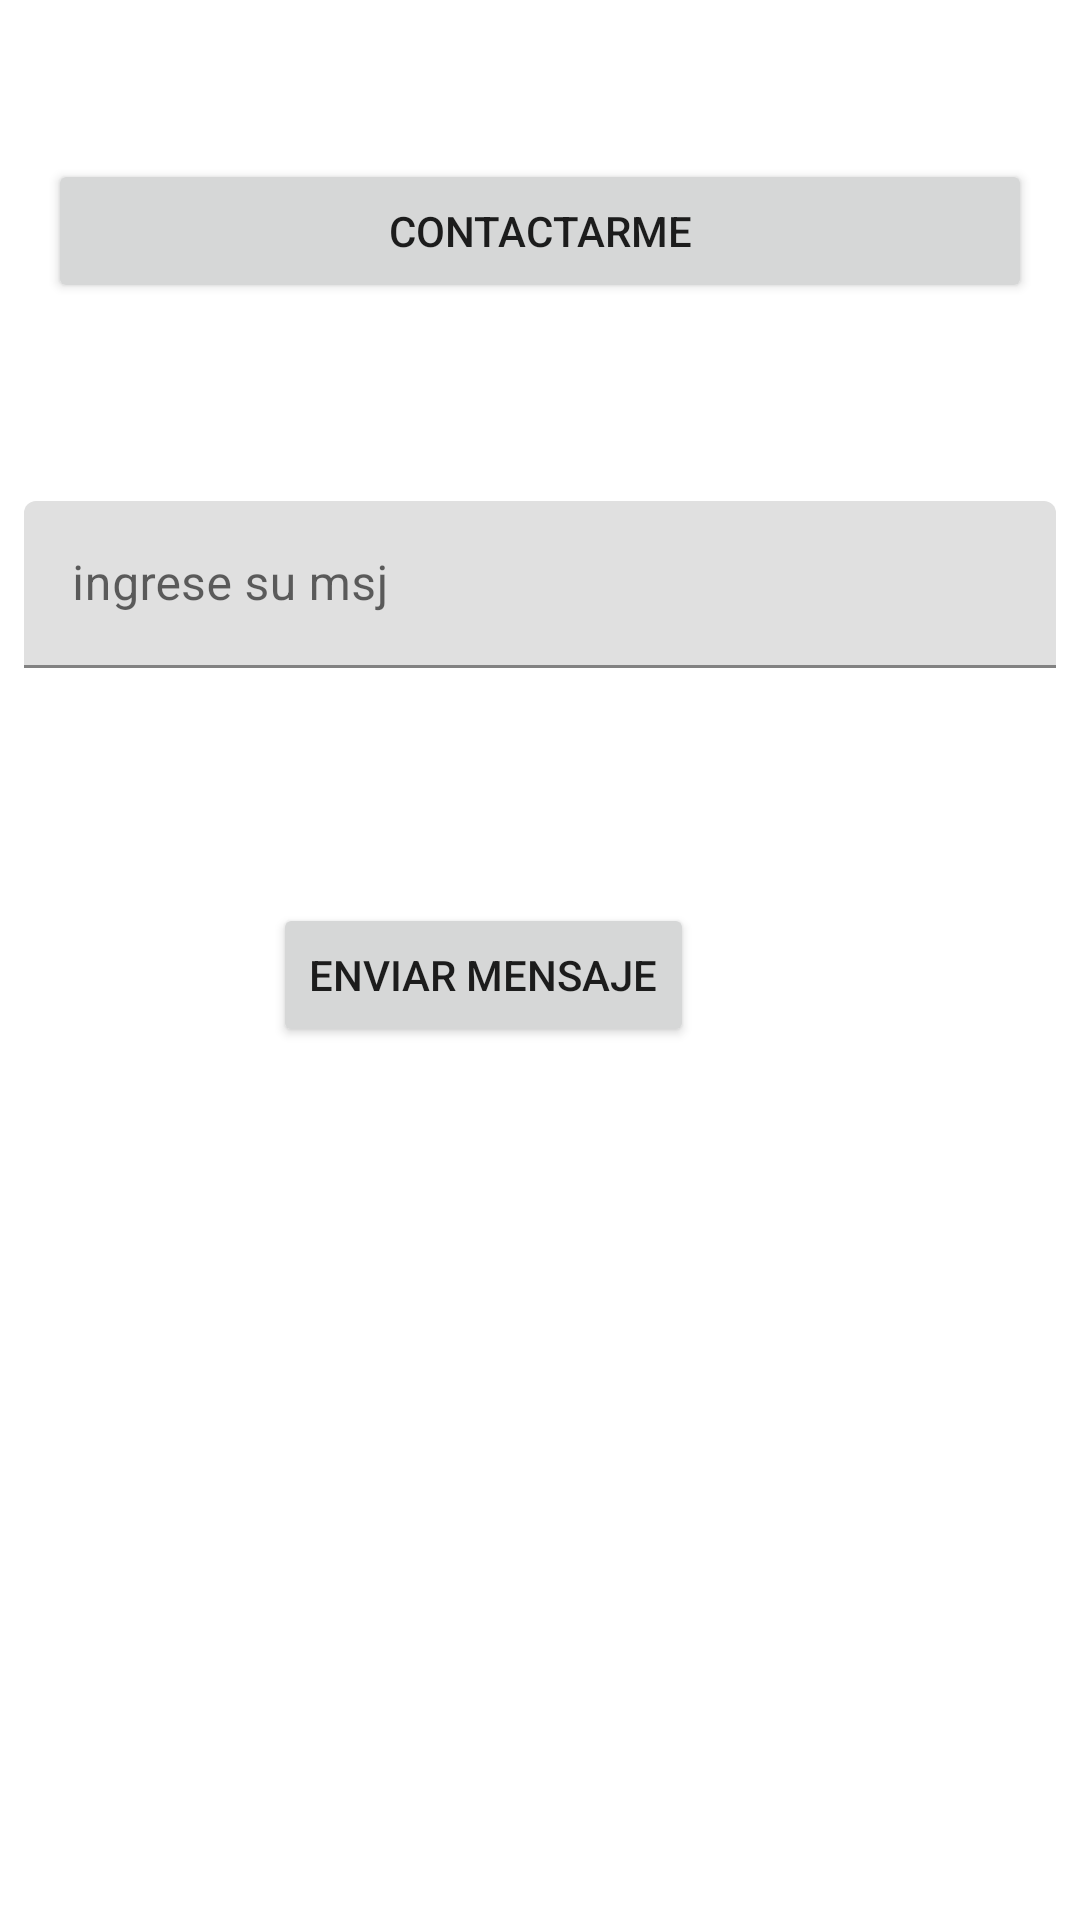

Android layout source for this screen:
<!-- AndroidManifest.xml: application theme Theme.PerfilApp -->
<!-- res/layout/fragment_message.xml -->
<?xml version="1.0" encoding="utf-8"?>
<androidx.constraintlayout.widget.ConstraintLayout xmlns:android="http://schemas.android.com/apk/res/android"
    xmlns:app="http://schemas.android.com/apk/res-auto"
    xmlns:tools="http://schemas.android.com/tools"
    android:layout_width="match_parent"
    android:layout_height="match_parent"
    tools:context=".MessageFragment">

    <Button
        android:id="@+id/contactButton"
        android:layout_width="match_parent"
        android:layout_height="wrap_content"
        android:layout_marginStart="16dp"
        android:layout_marginTop="16dp"
        android:layout_marginEnd="16dp"
        android:text="@string/contactarme"
        app:layout_constraintBottom_toBottomOf="parent"
        app:layout_constraintEnd_toEndOf="parent"
        app:layout_constraintHorizontal_bias="1.0"
        app:layout_constraintStart_toStartOf="parent"
        app:layout_constraintTop_toTopOf="parent"
        app:layout_constraintVertical_bias="0.064" />

    <com.google.android.material.textfield.TextInputLayout
        android:id="@+id/msgHolder"
        android:layout_width="match_parent"
        android:layout_height="wrap_content"
        android:layout_marginStart="8dp"
        android:layout_marginTop="50dp"
        android:layout_marginEnd="8dp"
        android:hint="@string/ingrese_su_msj"
        app:layout_constraintEnd_toEndOf="parent"
        app:layout_constraintHorizontal_bias="1.0"
        app:layout_constraintStart_toStartOf="parent"
        app:layout_constraintTop_toBottomOf="@+id/contactButton"
        tools:visibility="gone">

        <com.google.android.material.textfield.TextInputEditText
            android:id="@+id/msgET"
            android:layout_width="match_parent"
            android:layout_height="wrap_content"
            android:layout_marginTop="16dp"
            app:layout_constraintEnd_toEndOf="parent"
            app:layout_constraintStart_toStartOf="parent"
            app:layout_constraintTop_toTopOf="parent"
            tools:visibility="gone" />
    </com.google.android.material.textfield.TextInputLayout>

    <Button
        android:id="@+id/EnviarMSJ"
        android:layout_width="wrap_content"
        android:layout_height="wrap_content"
        android:layout_marginStart="16dp"
        android:layout_marginTop="200dp"
        android:layout_marginEnd="16dp"
        android:text="@string/enviar_mensaje"
        app:layout_constraintEnd_toEndOf="parent"
        app:layout_constraintHorizontal_bias="0.4"
        app:layout_constraintStart_toStartOf="parent"
        app:layout_constraintTop_toBottomOf="@+id/contactButton"
        tools:visibility="gone" />

</androidx.constraintlayout.widget.ConstraintLayout>
<!-- resources referenced by this layout -->
<resources>
  <string name="contactarme">contactarme</string>
  <string name="enviar_mensaje">enviar mensaje</string>
  <string name="ingrese_su_msj">ingrese su msj</string>
  <style name="Theme.PerfilApp" parent="Theme.MaterialComponents.DayNight.DarkActionBar">
          
          <item name="colorPrimary">@color/purple_500</item>
          <item name="colorPrimaryVariant">@color/green</item>
          <item name="colorOnPrimary">@color/white</item>
          
          <item name="colorSecondary">@color/teal_200</item>
          <item name="colorSecondaryVariant">@color/teal_700</item>
          <item name="colorOnSecondary">@color/black</item>
          
          <item name="android:statusBarColor" tools:targetApi="l">?attr/colorPrimaryVariant</item>
          
      </style>
  <color name="purple_500">#FF6200EE</color>
  <color name="green">#19EA7E</color>
  <color name="white">#FFFFFFFF</color>
  <color name="teal_200">#FF03DAC5</color>
  <color name="teal_700">#FF018786</color>
  <color name="black">#FF000000</color>
</resources>
